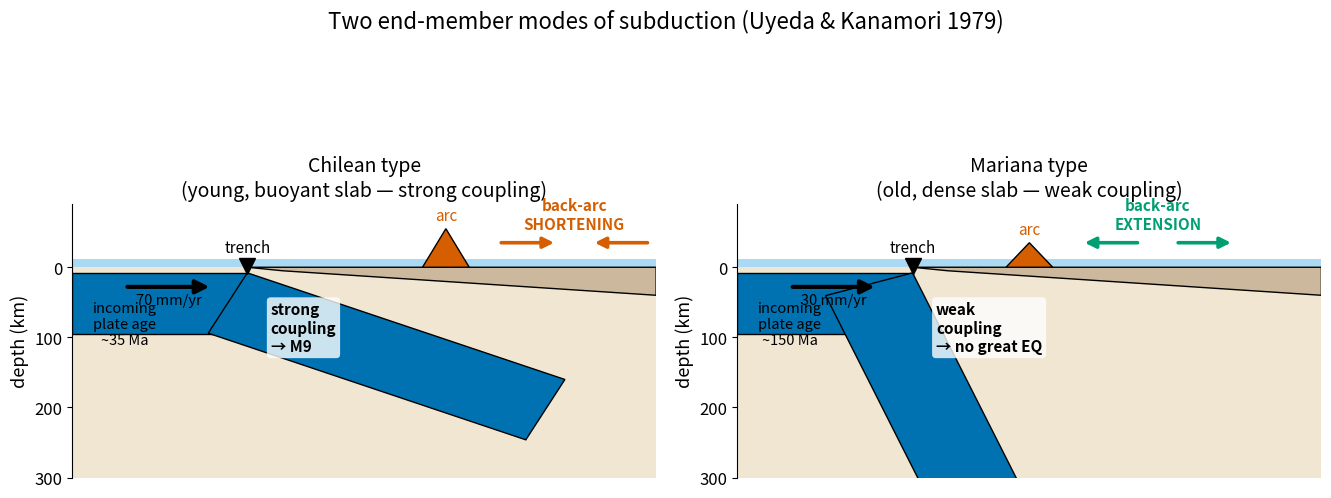

The matplotlib source for this figure: (Note: this script raises an exception after producing the figure.)
"""
fig_28_chilean_mariana.py  -> SF2_chilean_mariana.png

Scientific content: The two end-member subduction modes of Uyeda & Kanamori
(1979). Chilean-type (left): a young, buoyant slab subducts at a shallow angle,
strongly coupled to the overriding plate, driving back-arc SHORTENING and a high
Andean arc; great (M9) earthquakes occur. Mariana-type (right): an old, dense
slab sinks near-vertically, weakly coupled, with trench rollback driving back-arc
EXTENSION (active back-arc spreading); no great earthquakes. The contrast is the
classic "dynamic" classification of convergent margins.

Reproduces the scientific content of (original figure NOT used):
  Uyeda, S. & Kanamori, H. (1979). Back-arc opening and the mode of subduction.
  J. Geophys. Res. 84, 1049-1061, doi:10.1029/JB084iB03p01049.

Output: assets/figures/SF2_chilean_mariana.png
License: CC-BY 4.0 (this script)
"""
import matplotlib as mpl
mpl.use("Agg")
import matplotlib.pyplot as plt
import numpy as np

mpl.rcParams.update({
    "font.size": 13, "axes.titlesize": 15, "axes.labelsize": 13,
    "xtick.labelsize": 12, "ytick.labelsize": 12, "legend.fontsize": 12,
    "figure.dpi": 150, "savefig.dpi": 300,
})

BLUE, ORANGE, SKY, GREEN, VERM, PINK, BLACK = (
    "#0072B2", "#E69F00", "#56B4E9", "#009E73", "#D55E00", "#CC79A7", "#000000")
MANTLE = "#f0e6d2"
SLAB = BLUE
UPLATE = "#cbb89d"


def arrow(ax, x0, y0, x1, y1, color=BLACK, lw=2.6, scale=18):
    ax.annotate("", xy=(x1, y1), xytext=(x0, y0),
                arrowprops=dict(arrowstyle="-|>", lw=lw, color=color,
                                mutation_scale=scale))


def draw_margin(ax, dip_deg, title, mode_label, backarc, arc_h, sub_age, rate,
                couple_text, arc_gap):
    ax.set_xlim(0, 10)
    ax.set_ylim(-300, 90)
    ax.set_aspect(0.012)
    # mantle wedge background
    ax.add_patch(plt.Rectangle((0, -300), 10, 300, facecolor=MANTLE, zorder=0))
    # ocean
    ax.add_patch(plt.Rectangle((0, 0), 10, 12, facecolor=SKY, alpha=0.5, zorder=0))

    # overriding plate (right side), top at z=0
    trench_x = 3.0
    ax.fill([trench_x, 10, 10, trench_x + 0.6],
            [0, 0, -40, -5], facecolor=UPLATE, edgecolor=BLACK, lw=1.0, zorder=3)

    # subducting slab: incoming horizontal segment + dipping segment
    dip = np.radians(dip_deg)
    L = 360.0  # slab length (km) along dip
    # incoming oceanic plate (left of trench), 8 km thick lithosphere drawn thick
    ax.fill([0, trench_x, trench_x, 0], [-8, -8, -95, -95],
            facecolor=SLAB, edgecolor=BLACK, lw=1.0, zorder=2)
    # dipping slab as a thick band
    x0, z0 = trench_x, -8
    dxg, dzg = np.cos(dip), -np.sin(dip)
    # plate thickness 95 km perpendicular offset
    th = 95.0
    nx, nz = -np.sin(dip), -np.cos(dip)  # downward normal
    sx = x0 / 1.0
    # build slab polygon in (x[0-10], z[km]) — x scaled: 1 x-unit ~ 60 km horiz
    XKM = 60.0  # km per x-unit
    top = np.array([[x0, z0],
                    [x0 + (L*dxg)/XKM, z0 + L*dzg]])
    bot = np.array([[x0 + (th*nx)/XKM, z0 + th*nz],
                    [x0 + (L*dxg + th*nx)/XKM, z0 + L*dzg + th*nz]])
    poly = np.vstack([top, bot[::-1]])
    ax.add_patch(plt.Polygon(poly, closed=True, facecolor=SLAB,
                             edgecolor=BLACK, lw=1.0, zorder=2))

    # convergence arrow (incoming plate)
    arrow(ax, 0.9, -28, 2.4, -28, color=BLACK, lw=3, scale=20)
    ax.text(1.65, -52, f"{rate} mm/yr", ha="center", fontsize=10.5)

    # trench marker
    ax.plot([trench_x], [2], marker="v", ms=12, color=BLACK, zorder=5)
    ax.text(trench_x, 22, "trench", ha="center", fontsize=11)

    # volcanic arc — trench-arc gap scales inversely with dip (shallow dip => wider)
    arc_x = trench_x + arc_gap
    ax.fill([arc_x - 0.4, arc_x, arc_x + 0.4], [0, arc_h, 0],
            facecolor=VERM, edgecolor=BLACK, zorder=4)
    ax.text(arc_x, arc_h + 12, "arc", ha="center", fontsize=11, color=VERM)

    # back-arc strain arrows
    bx = arc_x + 2.2
    if backarc == "extension":
        arrow(ax, bx - 0.3, 35, bx - 1.3, 35, color=GREEN, scale=16)
        arrow(ax, bx + 0.3, 35, bx + 1.3, 35, color=GREEN, scale=16)
        ax.text(bx, 55, "back-arc\nEXTENSION", ha="center", color=GREEN,
                fontsize=11, fontweight="bold")
    else:
        arrow(ax, bx - 1.3, 35, bx - 0.3, 35, color=VERM, scale=16)
        arrow(ax, bx + 1.3, 35, bx + 0.3, 35, color=VERM, scale=16)
        ax.text(bx, 55, "back-arc\nSHORTENING", ha="center", color=VERM,
                fontsize=11, fontweight="bold")

    # coupling annotation near interface
    ax.text(trench_x + 0.4, -120, couple_text, fontsize=11, fontweight="bold",
            rotation=0, color=BLACK,
            bbox=dict(boxstyle="round,pad=0.25", fc="white", ec="none", alpha=0.8))

    # incoming-age label
    ax.text(0.9, -110, f"incoming\nplate age\n~{sub_age} Ma", ha="center",
            fontsize=10.5)

    ax.set_title(f"{title}\n({mode_label})", fontsize=14)
    ax.set_ylabel("depth (km)")
    ax.set_yticks([0, -100, -200, -300])
    ax.set_yticklabels([0, 100, 200, 300])
    ax.set_xticks([])
    for s in ("top", "right", "bottom"):
        ax.spines[s].set_visible(False)


fig, (axL, axR) = plt.subplots(1, 2, figsize=(13.5, 6.2))
draw_margin(axL, dip_deg=25, title="Chilean type",
            mode_label="young, buoyant slab — strong coupling",
            backarc="shortening", arc_h=55, sub_age="35", rate="70",
            couple_text="strong\ncoupling\n→ M9", arc_gap=3.4)
draw_margin(axR, dip_deg=70, title="Mariana type",
            mode_label="old, dense slab — weak coupling",
            backarc="extension", arc_h=35, sub_age="150", rate="30",
            couple_text="weak\ncoupling\n→ no great EQ", arc_gap=2.0)

fig.suptitle("Two end-member modes of subduction (Uyeda & Kanamori 1979)",
             fontsize=16, y=1.00)
fig.tight_layout()
out = "../figures/SF2_chilean_mariana.png"
fig.savefig(out, bbox_inches="tight")
print(f"Saved {out}")
